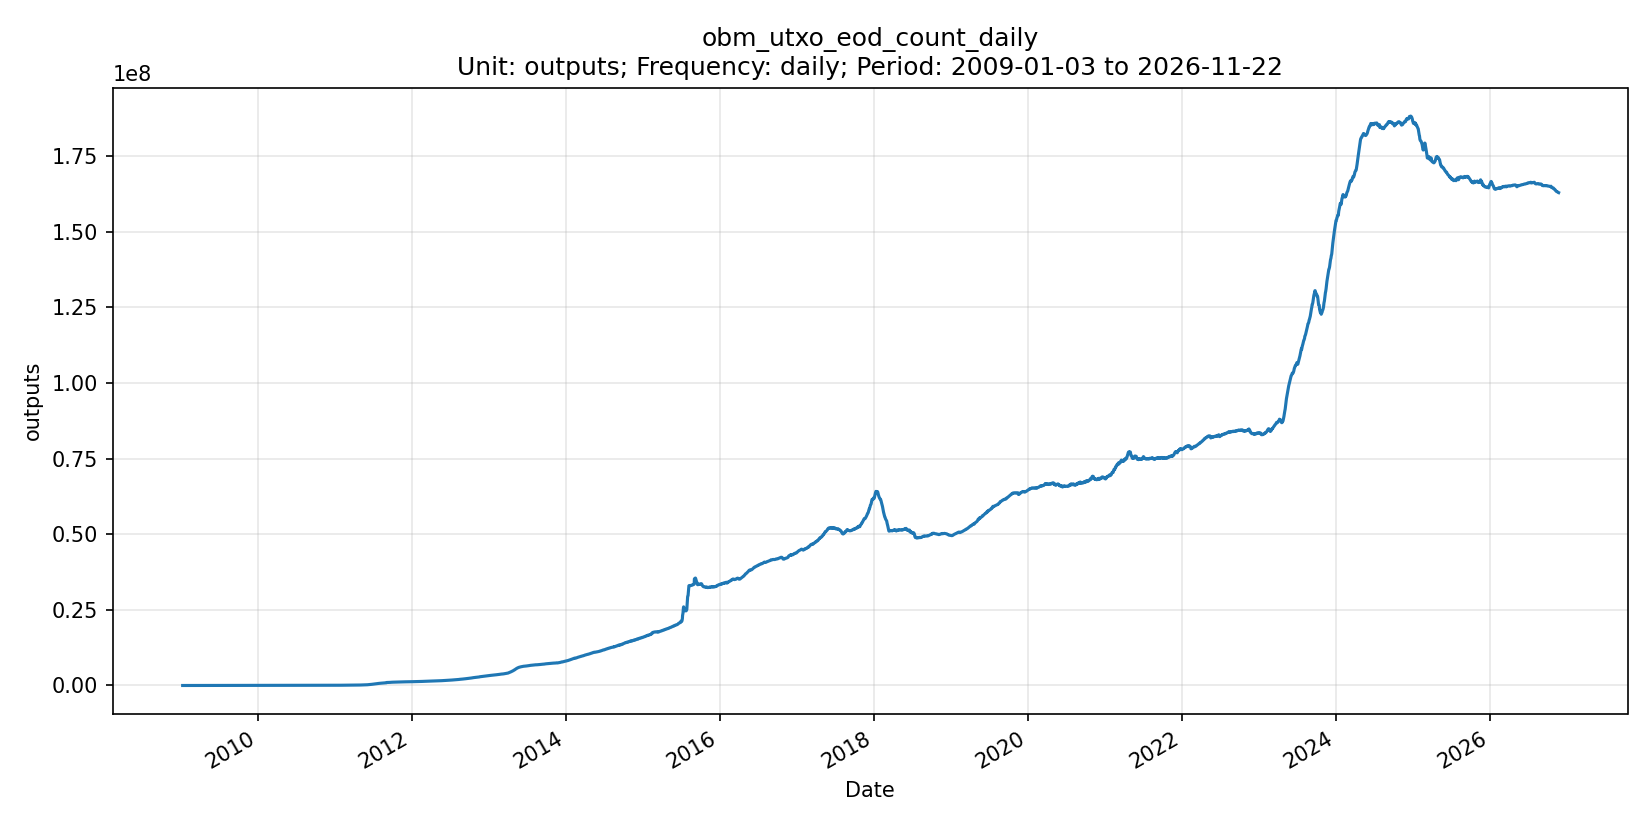

The data file committed next to this chart (first rows):
date, series_id, value, unit, frequency, release_version
2009-01-03, obm_utxo_eod_count_daily, 1, outputs, daily, OBM v0.1.0
2009-01-04, obm_utxo_eod_count_daily, NaN, outputs, daily, OBM v0.1.0
2009-01-05, obm_utxo_eod_count_daily, NaN, outputs, daily, OBM v0.1.0
2009-01-06, obm_utxo_eod_count_daily, NaN, outputs, daily, OBM v0.1.0
2009-01-07, obm_utxo_eod_count_daily, NaN, outputs, daily, OBM v0.1.0
2009-01-08, obm_utxo_eod_count_daily, NaN, outputs, daily, OBM v0.1.0
2009-01-09, obm_utxo_eod_count_daily, 15, outputs, daily, OBM v0.1.0
2009-01-10, obm_utxo_eod_count_daily, 76, outputs, daily, OBM v0.1.0
2009-01-11, obm_utxo_eod_count_daily, 169, outputs, daily, OBM v0.1.0
2009-01-12, obm_utxo_eod_count_daily, 268, outputs, daily, OBM v0.1.0
2009-01-13, obm_utxo_eod_count_daily, 391, outputs, daily, OBM v0.1.0
2009-01-14, obm_utxo_eod_count_daily, 518, outputs, daily, OBM v0.1.0
2009-01-15, obm_utxo_eod_count_daily, 643, outputs, daily, OBM v0.1.0
2009-01-16, obm_utxo_eod_count_daily, 749, outputs, daily, OBM v0.1.0
2009-01-17, obm_utxo_eod_count_daily, 858, outputs, daily, OBM v0.1.0
2009-01-18, obm_utxo_eod_count_daily, 963, outputs, daily, OBM v0.1.0
2009-01-19, obm_utxo_eod_count_daily, 1064, outputs, daily, OBM v0.1.0
2009-01-20, obm_utxo_eod_count_daily, 1171, outputs, daily, OBM v0.1.0
2009-01-21, obm_utxo_eod_count_daily, 1272, outputs, daily, OBM v0.1.0
2009-01-22, obm_utxo_eod_count_daily, 1354, outputs, daily, OBM v0.1.0
2009-01-23, obm_utxo_eod_count_daily, 1431, outputs, daily, OBM v0.1.0
2009-01-24, obm_utxo_eod_count_daily, 1623, outputs, daily, OBM v0.1.0
2009-01-25, obm_utxo_eod_count_daily, 1814, outputs, daily, OBM v0.1.0
2009-01-26, obm_utxo_eod_count_daily, 1891, outputs, daily, OBM v0.1.0
2009-01-27, obm_utxo_eod_count_daily, 1986, outputs, daily, OBM v0.1.0
2009-01-28, obm_utxo_eod_count_daily, 2098, outputs, daily, OBM v0.1.0
2009-01-29, obm_utxo_eod_count_daily, 2208, outputs, daily, OBM v0.1.0
2009-01-30, obm_utxo_eod_count_daily, 2325, outputs, daily, OBM v0.1.0
2009-01-31, obm_utxo_eod_count_daily, 2444, outputs, daily, OBM v0.1.0
2009-02-01, obm_utxo_eod_count_daily, 2556, outputs, daily, OBM v0.1.0
2009-02-02, obm_utxo_eod_count_daily, 2684, outputs, daily, OBM v0.1.0
2009-02-03, obm_utxo_eod_count_daily, 2835, outputs, daily, OBM v0.1.0
2009-02-04, obm_utxo_eod_count_daily, 2954, outputs, daily, OBM v0.1.0
2009-02-05, obm_utxo_eod_count_daily, 3080, outputs, daily, OBM v0.1.0
2009-02-06, obm_utxo_eod_count_daily, 3202, outputs, daily, OBM v0.1.0
2009-02-07, obm_utxo_eod_count_daily, 3312, outputs, daily, OBM v0.1.0
2009-02-08, obm_utxo_eod_count_daily, 3444, outputs, daily, OBM v0.1.0
2009-02-09, obm_utxo_eod_count_daily, 3535, outputs, daily, OBM v0.1.0
2009-02-10, obm_utxo_eod_count_daily, 3655, outputs, daily, OBM v0.1.0
2009-02-11, obm_utxo_eod_count_daily, 3776, outputs, daily, OBM v0.1.0
2009-02-12, obm_utxo_eod_count_daily, 3895, outputs, daily, OBM v0.1.0
2009-02-13, obm_utxo_eod_count_daily, 4019, outputs, daily, OBM v0.1.0
2009-02-14, obm_utxo_eod_count_daily, 4155, outputs, daily, OBM v0.1.0
2009-02-15, obm_utxo_eod_count_daily, 4273, outputs, daily, OBM v0.1.0
2009-02-16, obm_utxo_eod_count_daily, 4366, outputs, daily, OBM v0.1.0
2009-02-17, obm_utxo_eod_count_daily, 4483, outputs, daily, OBM v0.1.0
2009-02-18, obm_utxo_eod_count_daily, 4601, outputs, daily, OBM v0.1.0
2009-02-19, obm_utxo_eod_count_daily, 4710, outputs, daily, OBM v0.1.0
2009-02-20, obm_utxo_eod_count_daily, 4832, outputs, daily, OBM v0.1.0
2009-02-21, obm_utxo_eod_count_daily, 4946, outputs, daily, OBM v0.1.0
2009-02-22, obm_utxo_eod_count_daily, 5060, outputs, daily, OBM v0.1.0
2009-02-23, obm_utxo_eod_count_daily, 5168, outputs, daily, OBM v0.1.0
2009-02-24, obm_utxo_eod_count_daily, 5274, outputs, daily, OBM v0.1.0
2009-02-25, obm_utxo_eod_count_daily, 5379, outputs, daily, OBM v0.1.0
2009-02-26, obm_utxo_eod_count_daily, 5486, outputs, daily, OBM v0.1.0
2009-02-27, obm_utxo_eod_count_daily, 5566, outputs, daily, OBM v0.1.0
2009-02-28, obm_utxo_eod_count_daily, 5659, outputs, daily, OBM v0.1.0
2009-03-01, obm_utxo_eod_count_daily, 5764, outputs, daily, OBM v0.1.0
2009-03-02, obm_utxo_eod_count_daily, 5872, outputs, daily, OBM v0.1.0
2009-03-03, obm_utxo_eod_count_daily, 5971, outputs, daily, OBM v0.1.0
... 6,473 more rows
